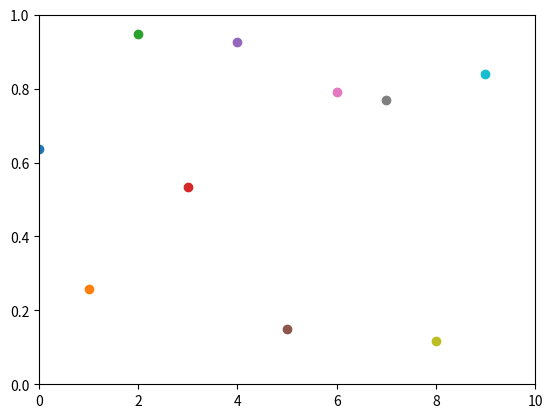

Here is the Python script that generated this plot:
#!/usr/bin/env python3
# -*- coding: utf-8 -*-
"""
Created on Sun Apr 25 19:29:13 2021

@author: jaanisar
"""

import numpy as np
import matplotlib.pyplot as plt

plt.axis([0, 10, 0, 1])

for i in range(10):
    y = np.random.random()
    plt.scatter(i, y)
    plt.pause(1)

plt.show()